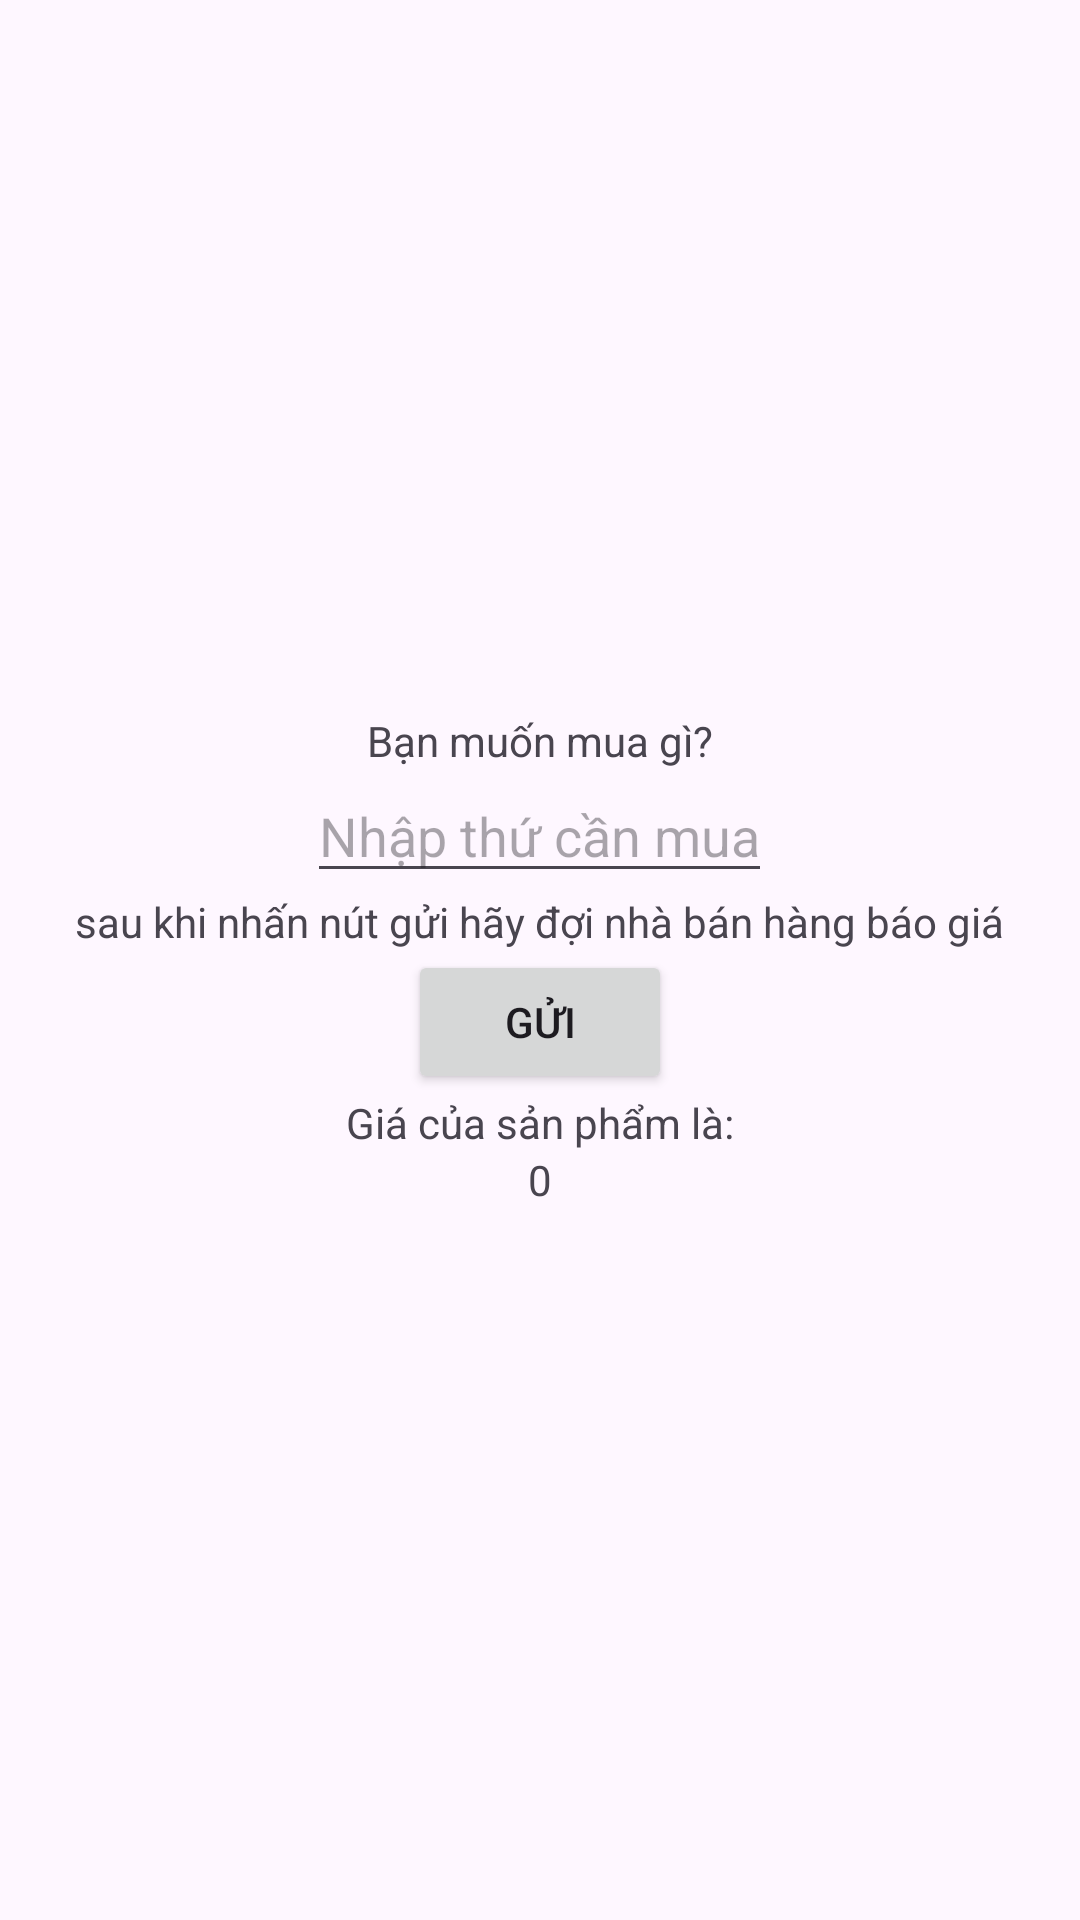

Produce the Android XML layout that renders to this screen, including the resource entries it uses.
<!-- AndroidManifest.xml: application theme Theme.Lab4_ph34455 -->
<!-- res/layout/activity_bai2p1.xml -->
<?xml version="1.0" encoding="utf-8"?>
<LinearLayout xmlns:android="http://schemas.android.com/apk/res/android"
    xmlns:app="http://schemas.android.com/apk/res-auto"
    xmlns:tools="http://schemas.android.com/tools"
    android:layout_width="match_parent"
    android:layout_height="match_parent"
    android:orientation="vertical"
    android:gravity="center"
    tools:context=".bai2_p1">
    <TextView
        android:layout_width="wrap_content"
        android:layout_height="wrap_content"
        android:text="Bạn muốn mua gì?"/>
    <EditText
        android:id="@+id/edt_mua"
        android:layout_width="wrap_content"
        android:layout_height="wrap_content"
        android:hint="Nhập thứ cần mua"/>
    <TextView
        android:layout_width="wrap_content"
        android:layout_height="wrap_content"
        android:text="sau khi nhấn nút gửi hãy đợi nhà bán hàng báo giá"/>
    <Button
        android:id="@+id/btn_gui"
        android:layout_width="wrap_content"
        android:layout_height="wrap_content"
        android:text="Gửi"/>
    <TextView
        android:layout_width="wrap_content"
        android:layout_height="wrap_content"
        android:text="Giá của sản phẩm là:"/>
    <TextView
        android:id="@+id/gia"
        android:layout_width="wrap_content"
        android:layout_height="wrap_content"
        android:text="0"/>
</LinearLayout>
<!-- resources referenced by this layout -->
<resources>
  <style name="Theme.Lab4_ph34455" parent="Base.Theme.Lab4_ph34455" />
  <style name="Base.Theme.Lab4_ph34455" parent="Theme.Material3.DayNight.NoActionBar">
          
          
      </style>
</resources>
